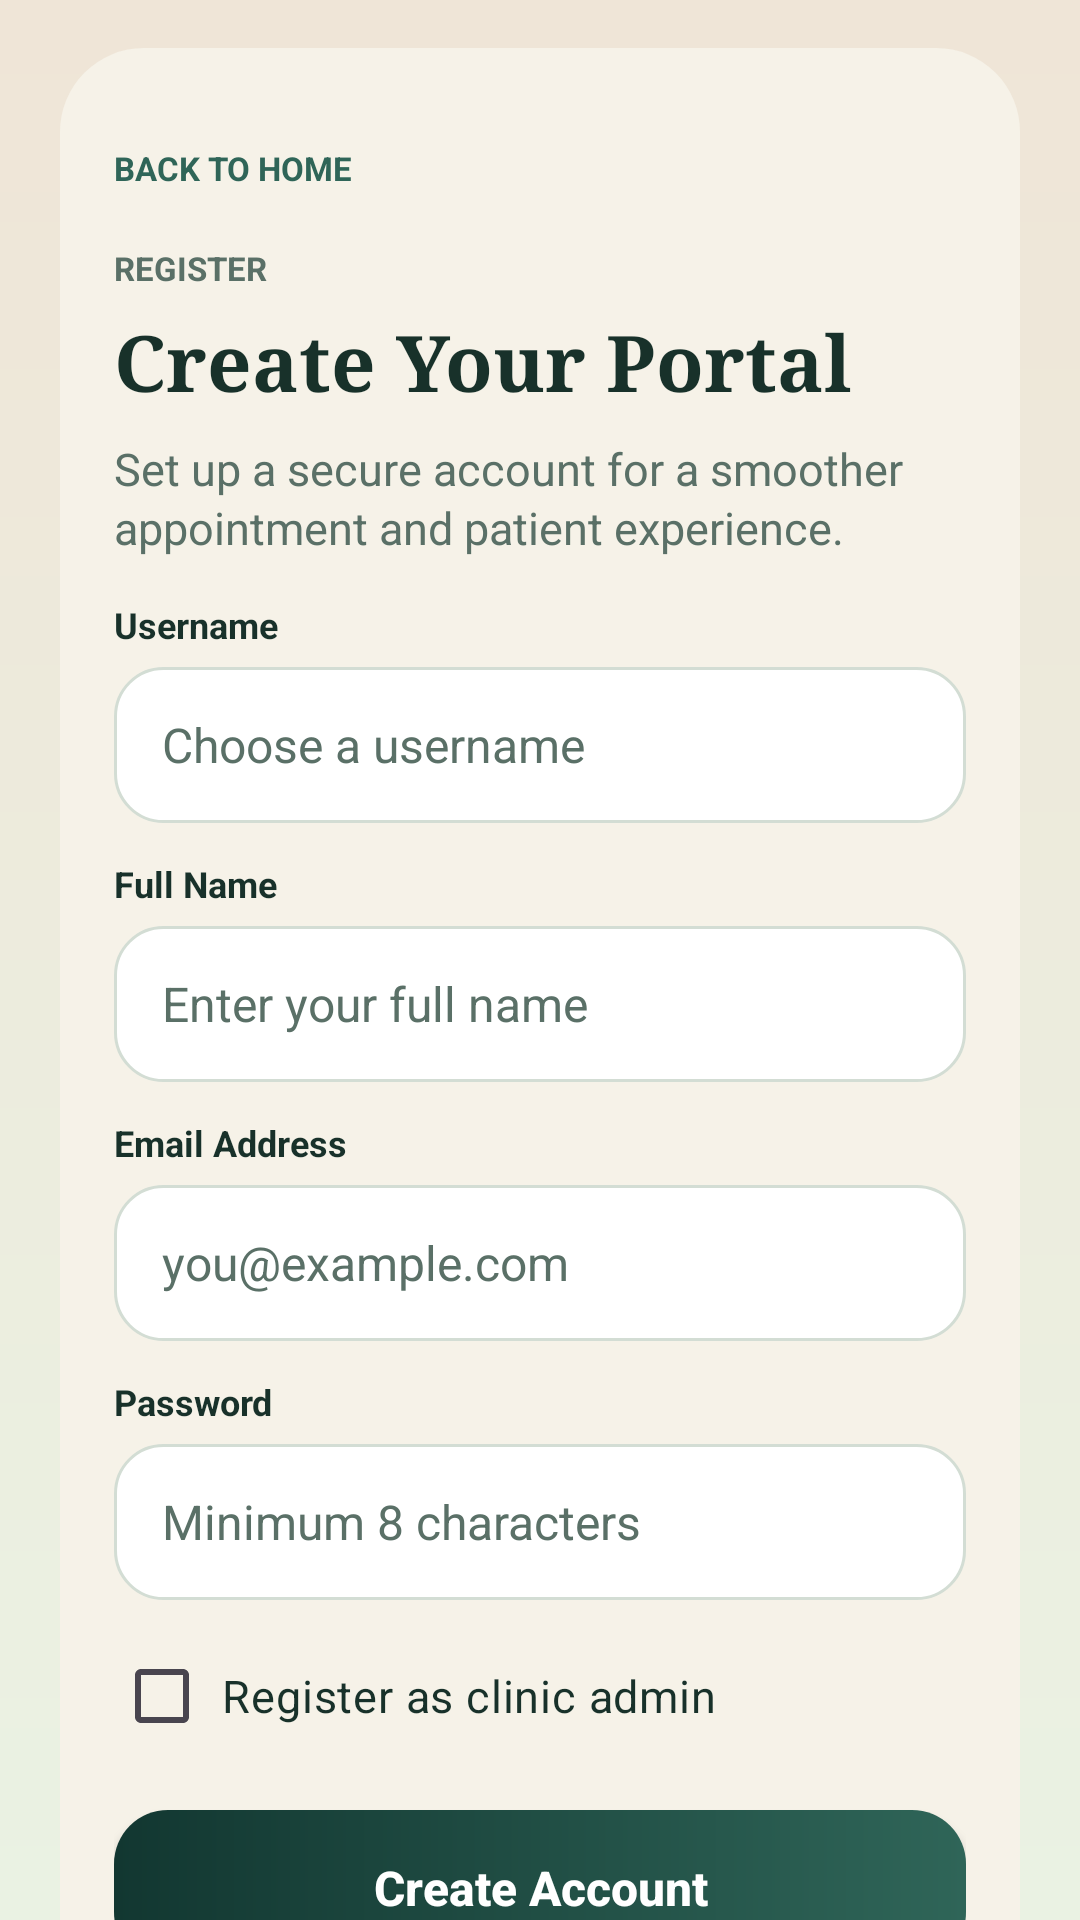

Layout XML and referenced resources for this Android screen:
<!-- AndroidManifest.xml: application theme Theme.VetEase -->
<!-- res/layout/activity_register.xml -->
<?xml version="1.0" encoding="utf-8"?>
<ScrollView xmlns:android="http://schemas.android.com/apk/res/android"
    xmlns:tools="http://schemas.android.com/tools"
    android:id="@+id/registerRoot"
    android:layout_width="match_parent"
    android:layout_height="match_parent"
    android:background="@drawable/bg_page"
    android:clipToPadding="false"
    android:fillViewport="true"
    android:scrollbars="none"
    tools:context=".features.auth.RegisterActivity">

    <LinearLayout
        android:layout_width="match_parent"
        android:layout_height="wrap_content"
        android:orientation="vertical"
        android:paddingStart="@dimen/screen_padding_horizontal"
        android:paddingTop="@dimen/screen_padding_vertical"
        android:paddingEnd="@dimen/screen_padding_horizontal"
        android:paddingBottom="@dimen/screen_padding_vertical">

        <LinearLayout
            android:layout_width="match_parent"
            android:layout_height="wrap_content"
            android:background="@drawable/bg_auth_card"
            android:orientation="vertical"
            android:padding="@dimen/card_padding">

            <TextView
                android:id="@+id/textBackHome"
                android:layout_width="wrap_content"
                android:layout_height="wrap_content"
                android:minHeight="44dp"
                android:gravity="center_vertical"
                android:paddingEnd="8dp"
                android:text="@string/back_to_home"
                android:textAllCaps="true"
                android:textColor="@color/vetease_mid"
                android:textSize="@dimen/text_kicker"
                android:textStyle="bold" />

            <TextView
                android:layout_width="wrap_content"
                android:layout_height="wrap_content"
                android:layout_marginTop="4dp"
                android:text="@string/register"
                android:textAllCaps="true"
                android:textColor="@color/vetease_text_secondary"
                android:textSize="@dimen/text_kicker"
                android:textStyle="bold" />

            <TextView
                android:layout_width="wrap_content"
                android:layout_height="wrap_content"
                android:layout_marginTop="6dp"
                android:fontFamily="serif"
                android:text="@string/create_portal"
                android:textColor="@color/vetease_text_primary"
                android:textSize="@dimen/text_title"
                android:textStyle="bold" />

            <TextView
                android:layout_width="match_parent"
                android:layout_height="wrap_content"
                android:layout_marginTop="8dp"
                android:lineSpacingExtra="2dp"
                android:text="@string/register_copy"
                android:textColor="@color/vetease_text_secondary"
                android:textSize="@dimen/text_body" />

            <TextView
                android:id="@+id/textMessage"
                android:layout_width="match_parent"
                android:layout_height="wrap_content"
                android:layout_marginTop="14dp"
                android:lineSpacingExtra="2dp"
                android:padding="14dp"
                android:textSize="@dimen/text_body"
                android:visibility="gone"
                tools:text="Registration successful."
                tools:visibility="visible" />

            <TextView
                android:layout_width="wrap_content"
                android:layout_height="wrap_content"
                android:layout_marginTop="14dp"
                android:text="Username"
                android:textColor="@color/vetease_text_primary"
                android:textSize="@dimen/text_caption"
                android:textStyle="bold" />

            <EditText
                android:id="@+id/editUsername"
                android:layout_width="match_parent"
                android:layout_height="@dimen/input_height"
                android:layout_marginTop="6dp"
                android:background="@drawable/bg_input"
                android:hint="Choose a username"
                android:imeOptions="actionNext"
                android:inputType="text"
                android:paddingStart="16dp"
                android:paddingEnd="16dp"
                android:textColor="@color/vetease_text_primary"
                android:textColorHint="@color/vetease_text_secondary"
                android:textSize="16sp" />

            <TextView
                android:layout_width="wrap_content"
                android:layout_height="wrap_content"
                android:layout_marginTop="12dp"
                android:text="@string/full_name"
                android:textColor="@color/vetease_text_primary"
                android:textSize="@dimen/text_caption"
                android:textStyle="bold" />

            <EditText
                android:id="@+id/editName"
                android:layout_width="match_parent"
                android:layout_height="@dimen/input_height"
                android:layout_marginTop="6dp"
                android:background="@drawable/bg_input"
                android:hint="@string/name_hint"
                android:imeOptions="actionNext"
                android:inputType="textPersonName"
                android:paddingStart="16dp"
                android:paddingEnd="16dp"
                android:textColor="@color/vetease_text_primary"
                android:textColorHint="@color/vetease_text_secondary"
                android:textSize="16sp" />

            <TextView
                android:layout_width="wrap_content"
                android:layout_height="wrap_content"
                android:layout_marginTop="12dp"
                android:text="@string/email_address"
                android:textColor="@color/vetease_text_primary"
                android:textSize="@dimen/text_caption"
                android:textStyle="bold" />

            <EditText
                android:id="@+id/editEmail"
                android:layout_width="match_parent"
                android:layout_height="@dimen/input_height"
                android:layout_marginTop="6dp"
                android:background="@drawable/bg_input"
                android:hint="@string/email_hint"
                android:imeOptions="actionNext"
                android:inputType="textEmailAddress"
                android:paddingStart="16dp"
                android:paddingEnd="16dp"
                android:textColor="@color/vetease_text_primary"
                android:textColorHint="@color/vetease_text_secondary"
                android:textSize="16sp" />

            <TextView
                android:layout_width="wrap_content"
                android:layout_height="wrap_content"
                android:layout_marginTop="12dp"
                android:text="@string/password"
                android:textColor="@color/vetease_text_primary"
                android:textSize="@dimen/text_caption"
                android:textStyle="bold" />

            <EditText
                android:id="@+id/editPassword"
                android:layout_width="match_parent"
                android:layout_height="@dimen/input_height"
                android:layout_marginTop="6dp"
                android:background="@drawable/bg_input"
                android:hint="@string/password_hint"
                android:imeOptions="actionDone"
                android:inputType="textPassword"
                android:paddingStart="16dp"
                android:paddingEnd="16dp"
                android:textColor="@color/vetease_text_primary"
                android:textColorHint="@color/vetease_text_secondary"
                android:textSize="16sp" />

            <CheckBox
                android:id="@+id/checkAdmin"
                android:layout_width="match_parent"
                android:layout_height="wrap_content"
                android:layout_marginTop="10dp"
                android:minHeight="44dp"
                android:paddingStart="4dp"
                android:text="Register as clinic admin"
                android:textColor="@color/vetease_text_primary"
                android:textSize="@dimen/text_body" />

            <Button
                android:id="@+id/buttonSubmit"
                android:layout_width="match_parent"
                android:layout_height="@dimen/button_height"
                android:layout_marginTop="16dp"
                android:background="@drawable/bg_primary_button"
                android:text="@string/create_account"
                android:textAllCaps="false"
                android:textColor="@android:color/white"
                android:textSize="16sp"
                android:textStyle="bold" />

            <Button
                android:id="@+id/buttonGoogle"
                android:layout_width="match_parent"
                android:layout_height="@dimen/button_height"
                android:layout_marginTop="10dp"
                android:background="@drawable/bg_secondary_button"
                android:backgroundTint="@null"
                android:drawableStart="@drawable/ic_google_logo"
                android:drawablePadding="10dp"
                android:gravity="center"
                android:paddingStart="18dp"
                android:paddingEnd="18dp"
                android:text="@string/continue_with_google"
                android:textAllCaps="false"
                android:textColor="@color/vetease_google_text"
                android:textSize="16sp"
                android:textStyle="bold" />

            <ProgressBar
                android:id="@+id/progressBar"
                style="?android:attr/progressBarStyle"
                android:layout_width="wrap_content"
                android:layout_height="wrap_content"
                android:layout_gravity="center_horizontal"
                android:layout_marginTop="14dp"
                android:visibility="gone" />

            <TextView
                android:id="@+id/textSwitchLogin"
                android:layout_width="match_parent"
                android:layout_height="wrap_content"
                android:layout_marginTop="14dp"
                android:gravity="center"
                android:minHeight="44dp"
                android:text="@string/already_have_account"
                android:textColor="@color/vetease_mid"
                android:textSize="@dimen/text_body"
                android:textStyle="bold" />
        </LinearLayout>
    </LinearLayout>
</ScrollView>
<!-- resources referenced by this layout -->
<resources>
  <color name="vetease_google_text">#0B6B3A</color>
  <color name="vetease_mid">#2F6558</color>
  <color name="vetease_text_primary">#18312A</color>
  <color name="vetease_text_secondary">#5A7067</color>
  <dimen name="button_height">52dp</dimen>
  <dimen name="card_padding">18dp</dimen>
  <dimen name="input_height">52dp</dimen>
  <dimen name="screen_padding_horizontal">20dp</dimen>
  <dimen name="screen_padding_vertical">16dp</dimen>
  <dimen name="text_body">15sp</dimen>
  <dimen name="text_caption">12sp</dimen>
  <dimen name="text_kicker">11sp</dimen>
  <dimen name="text_title">26sp</dimen>
  <!-- drawable bg_auth_card (drawable) -->
  <?xml version="1.0" encoding="utf-8"?>
  <shape xmlns:android="http://schemas.android.com/apk/res/android" android:shape="rectangle">
      <corners android:radius="28dp" />
      <solid android:color="@color/vetease_card" />
  </shape>
  <!-- drawable bg_input (drawable) -->
  <?xml version="1.0" encoding="utf-8"?>
  <shape xmlns:android="http://schemas.android.com/apk/res/android" android:shape="rectangle">
      <corners android:radius="16dp" />
      <solid android:color="@android:color/white" />
      <stroke
          android:width="1dp"
          android:color="@color/vetease_input_border" />
  </shape>
  <!-- drawable bg_page (drawable) -->
  <?xml version="1.0" encoding="utf-8"?>
  <shape xmlns:android="http://schemas.android.com/apk/res/android" android:shape="rectangle">
      <gradient
          android:angle="90"
          android:endColor="@color/vetease_page_bottom"
          android:startColor="@color/vetease_page_top" />
  </shape>
  <!-- drawable bg_primary_button (drawable) -->
  <?xml version="1.0" encoding="utf-8"?>
  <shape xmlns:android="http://schemas.android.com/apk/res/android" android:shape="rectangle">
      <corners android:radius="18dp" />
      <gradient
          android:angle="0"
          android:endColor="@color/vetease_mid"
          android:startColor="@color/vetease_deep" />
  </shape>
  <!-- drawable bg_secondary_button (drawable) -->
  <?xml version="1.0" encoding="utf-8"?>
  <shape xmlns:android="http://schemas.android.com/apk/res/android"
      android:shape="rectangle">
      <solid android:color="@color/vetease_card" />
      <stroke
          android:width="1dp"
          android:color="@color/vetease_input_border" />
      <corners android:radius="14dp" />
  </shape>
  <string name="already_have_account">Already have an account? Login</string>
  <string name="back_to_home">Back to Home</string>
  <string name="create_account">Create Account</string>
  <string name="create_portal">Create Your Portal</string>
  <string name="email_address">Email Address</string>
  <string name="email_hint">you@example.com</string>
  <string name="full_name">Full Name</string>
  <string name="name_hint">Enter your full name</string>
  <string name="password">Password</string>
  <string name="password_hint">Minimum 8 characters</string>
  <string name="register">Register</string>
  <string name="register_copy">Set up a secure account for a smoother appointment and patient experience.</string>
  <style name="Theme.VetEase" parent="Base.Theme.VetEase" />
  <color name="vetease_card">#F6F2E8</color>
  <color name="vetease_input_border">#D3DDD4</color>
  <color name="vetease_page_bottom">#EFE5D7</color>
  <color name="vetease_page_top">#EAF2E3</color>
  <color name="vetease_deep">#123731</color>
  <style name="Base.Theme.VetEase" parent="Theme.Material3.DayNight.NoActionBar">
          <item name="colorPrimary">@color/vetease_mid</item>
          <item name="colorOnPrimary">@android:color/white</item>
          <item name="android:statusBarColor">@color/vetease_deep</item>
          <item name="android:navigationBarColor">@color/vetease_page_bottom</item>
          <item name="android:windowLightStatusBar">false</item>
      </style>
</resources>
